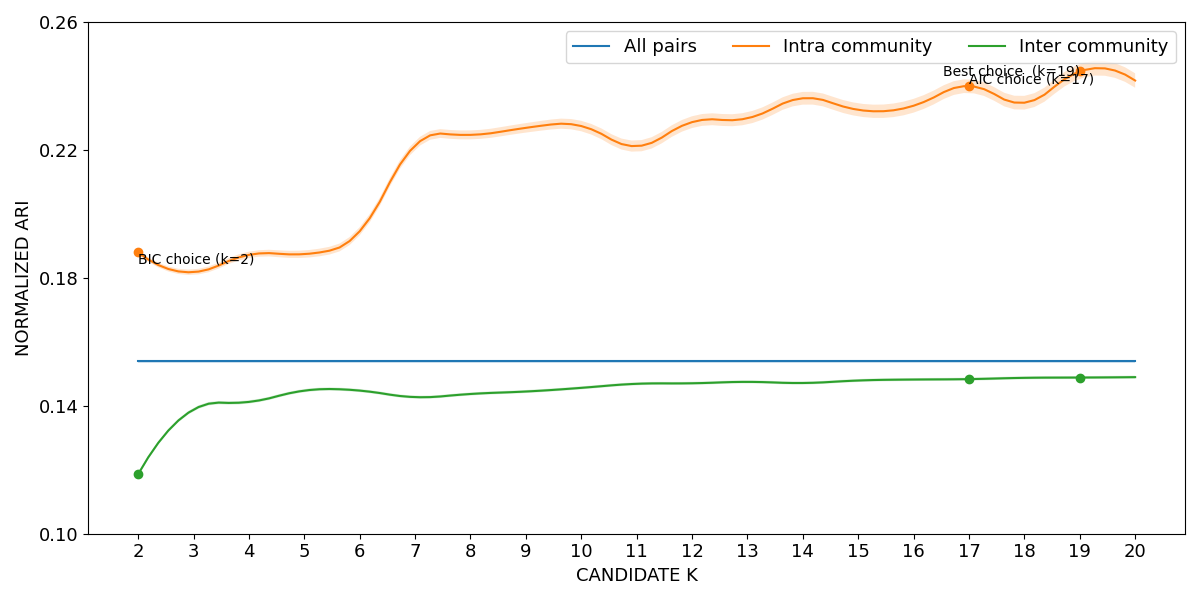

Source data for this figure (header and first rows):
curve, all_pairs, k=2|intra_community, k=3|intra_community, k=4|intra_community, k=5|intra_community, k=6|intra_community, k=7|intra_community, k=8|intra_community, k=9|intra_community, k=10|intra_community, k=11|intra_community, k=12|intra_community, k=13|intra_community, k=14|intra_community, k=15|intra_community, k=16|intra_community, k=17|intra_community, k=18|intra_community, k=19|intra_community, k=20|intra_community, k=2|inter_community, k=3|inter_community, k=4|inter_community
lower, 0.1534, 0.1873, 0.1809, 0.1862, 0.1863, 0.1933, 0.22, 0.2233, 0.2254, 0.2258, 0.2194, 0.2269, 0.228, 0.2342, 0.2305, 0.2317, 0.2378, 0.2326, 0.2422, 0.2395, 0.118, 0.1383, 0.1407
mean, 0.1539, 0.188, 0.1818, 0.1872, 0.1874, 0.1946, 0.2214, 0.2247, 0.2269, 0.2275, 0.2212, 0.2287, 0.2299, 0.2362, 0.2325, 0.2338, 0.24, 0.2348, 0.2445, 0.2417, 0.1186, 0.1388, 0.1412
upper, 0.1544, 0.1886, 0.1827, 0.1882, 0.1886, 0.1958, 0.2227, 0.2261, 0.2284, 0.2291, 0.2229, 0.2305, 0.2318, 0.2381, 0.2346, 0.236, 0.2421, 0.2369, 0.2468, 0.244, 0.1192, 0.1394, 0.1417
